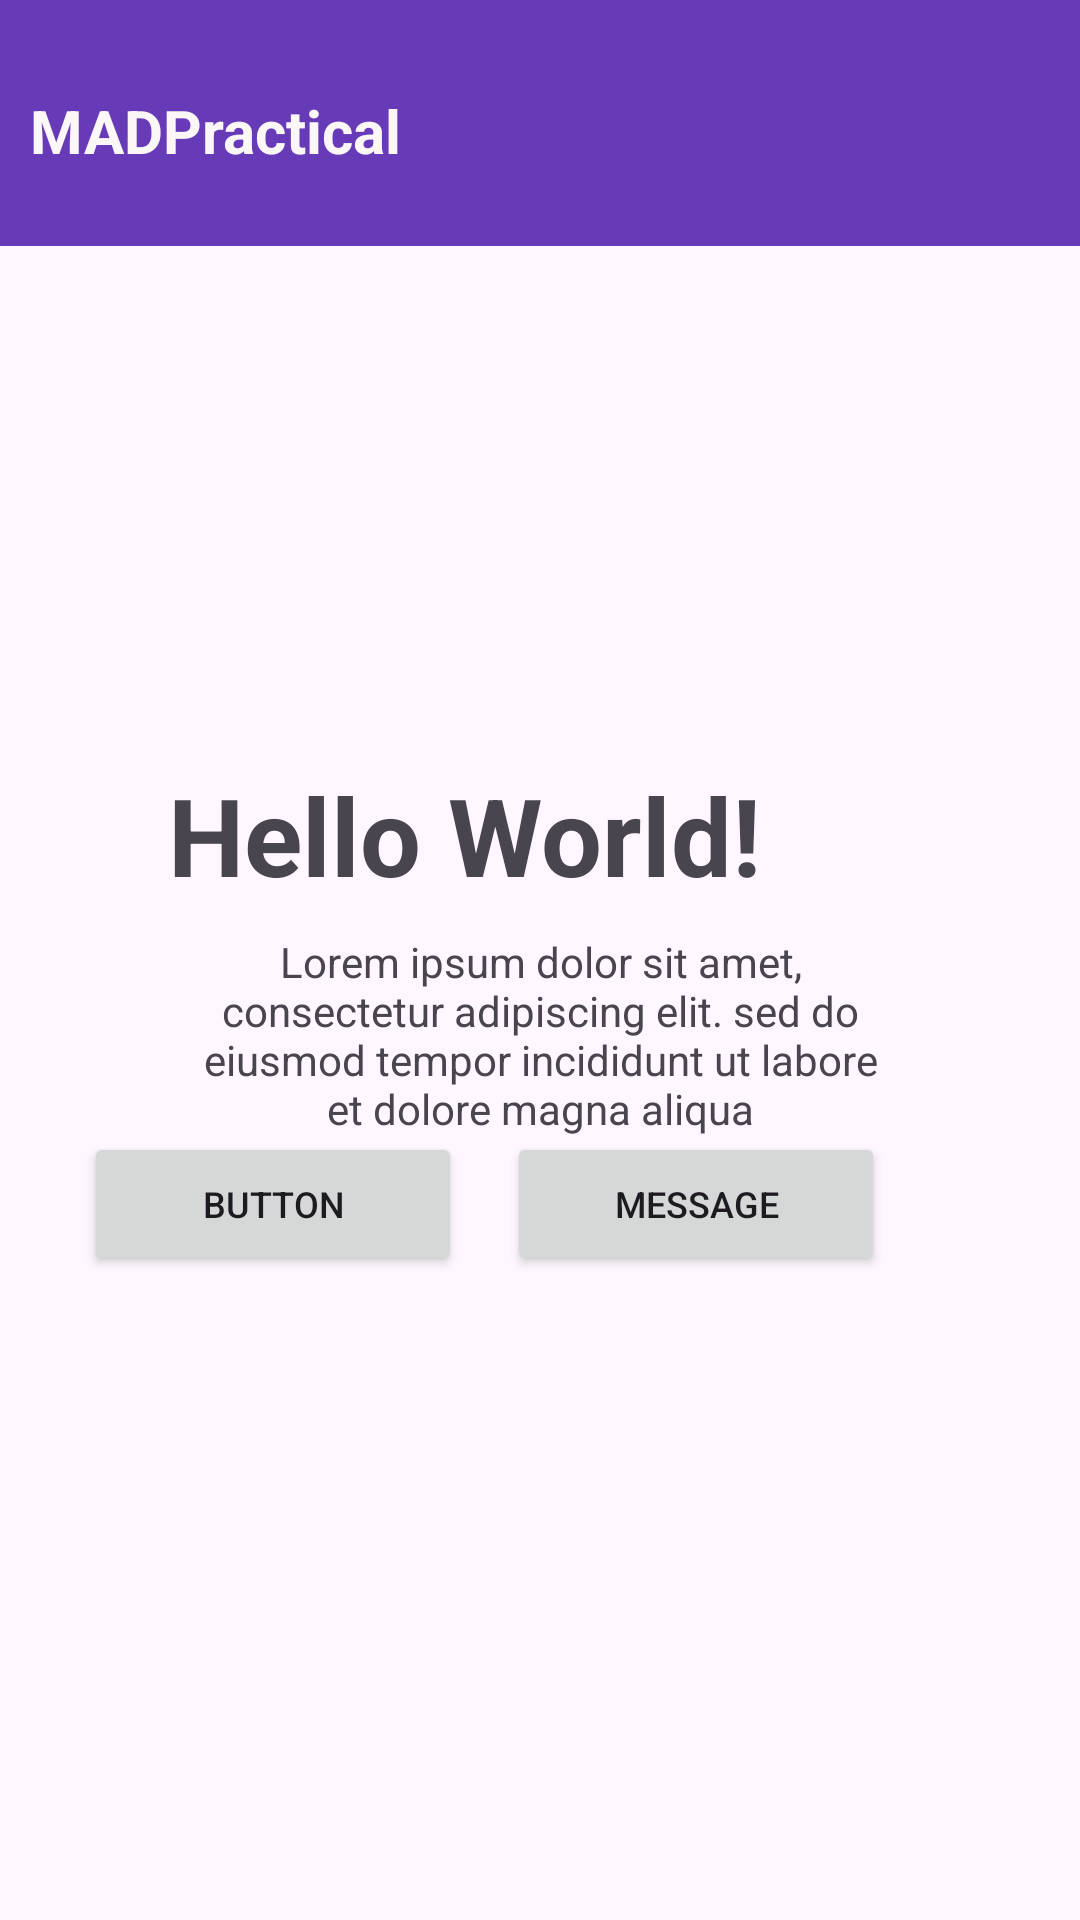

Android layout source for this screen:
<!-- AndroidManifest.xml: application theme Theme.Week6MADPrac -->
<!-- res/layout/activity_main2.xml -->
<androidx.constraintlayout.widget.ConstraintLayout xmlns:android="http://schemas.android.com/apk/res/android"
    xmlns:app="http://schemas.android.com/apk/res-auto"
    xmlns:tools="http://schemas.android.com/tools"
    android:layout_width="match_parent"
    android:layout_height="match_parent"
    tools:context=".MainActivity">

    <TextView
        android:id="@+id/UserID"
        android:layout_width="295dp"
        android:layout_height="49dp"
        android:layout_marginStart="56dp"
        android:layout_marginTop="8dp"
        android:text="Hello World!"
        android:textSize="36sp"
        android:textStyle="bold"
        app:layout_constraintStart_toStartOf="parent"
        app:layout_constraintTop_toBottomOf="@+id/Profile" />

    <LinearLayout
        android:id="@+id/linearLayout"
        android:layout_width="409dp"
        android:layout_height="82dp"
        android:background="#673AB7"
        android:orientation="horizontal"
        app:layout_constraintStart_toStartOf="parent"
        app:layout_constraintTop_toTopOf="parent">

        <TextView
            android:id="@+id/title"
            android:layout_width="wrap_content"
            android:layout_height="wrap_content"
            android:layout_marginTop="30dp"
            android:layout_marginLeft="10dp"
            android:layout_weight="15"
            android:text="MADPractical"
            android:textColor="#FBF7F7"
            android:textSize="20sp"
            android:textStyle="bold"
            app:layout_constraintStart_toStartOf="parent"
            app:layout_constraintTop_toTopOf="parent" />
    </LinearLayout>

    <TextView
        android:id="@+id/Desc"
        android:layout_width="226dp"
        android:layout_height="82dp"
        android:layout_marginStart="32dp"
        android:layout_marginTop="8dp"
        android:layout_marginEnd="32dp"
        android:text="Lorem ipsum dolor sit amet, consectetur adipiscing elit. sed do eiusmod tempor incididunt ut labore et dolore magna aliqua"
        android:textAlignment="center"
        app:layout_constraintEnd_toEndOf="parent"
        app:layout_constraintStart_toStartOf="parent"
        app:layout_constraintTop_toBottomOf="@+id/UserID" />

    <ImageView
        android:id="@+id/Profile"
        android:layout_width="128dp"
        android:layout_height="128dp"
        android:layout_marginStart="140dp"
        android:layout_marginTop="36dp"
        app:layout_constraintStart_toStartOf="parent"
        app:layout_constraintTop_toBottomOf="@+id/linearLayout"
        app:srcCompat="@mipmap/ic_launcher_round" />

    <LinearLayout
        android:layout_width="282dp"
        android:layout_height="113dp"
        android:layout_marginStart="65dp"
        android:layout_marginTop="16dp"
        android:layout_marginEnd="65dp"
        android:layout_marginBottom="214dp"
        android:orientation="horizontal"
        app:layout_constraintBottom_toBottomOf="parent"
        app:layout_constraintEnd_toEndOf="parent"
        app:layout_constraintHorizontal_bias="1.0"
        app:layout_constraintStart_toStartOf="parent"
        app:layout_constraintTop_toBottomOf="@+id/Desc"
        app:layout_constraintVertical_bias="0.333">

        <Button
            android:id="@+id/Follow"
            android:layout_width="match_parent"
            android:layout_height="wrap_content"
            android:layout_weight="1"
            android:layout_marginLeft="15dp"
            android:text="Button"
            android:textSize="12dp" />

        <Button
            android:id="@+id/message"
            android:layout_width="match_parent"
            android:layout_height="wrap_content"
            android:layout_marginLeft="15dp"
            android:layout_weight="1"
            android:text="MESSAGE"
            android:textSize="12dp" />
    </LinearLayout>


</androidx.constraintlayout.widget.ConstraintLayout>
<!-- resources referenced by this layout -->
<resources>
  <style name="Theme.Week6MADPrac" parent="Base.Theme.Week6MADPrac" />
  <style name="Base.Theme.Week6MADPrac" parent="Theme.Material3.DayNight.NoActionBar">
          
          
      </style>
</resources>
